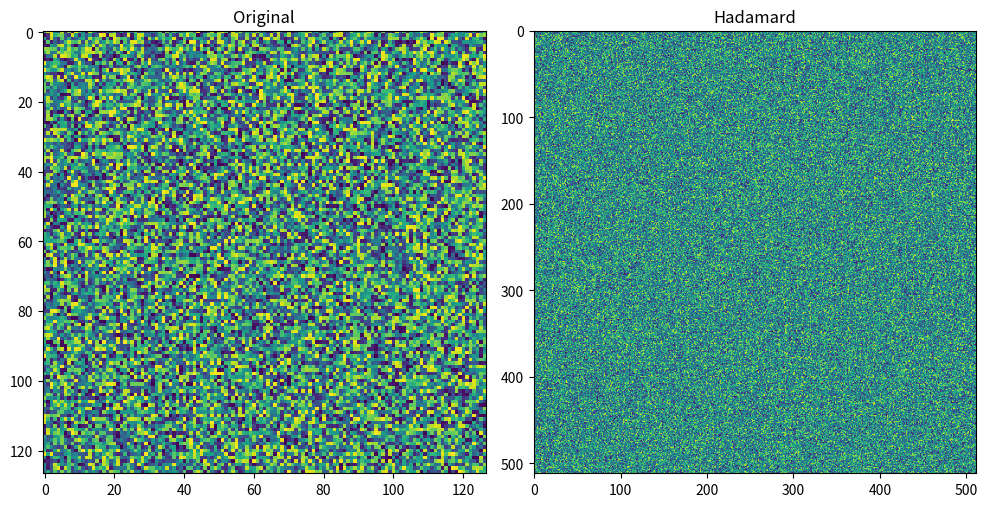

Recreate this plot in Python.
import numpy as np
import matplotlib.pyplot as plt
 
# Generate example data for sky
sky = np.random.rand(512, 512, 200)  # Generating random data for 200 wavelengths
 
# Generate example data for htsi_data
htsi_data = np.random.rand(512, 512, 200)  # Generating random data for 200 wavelengths
 
# Display original and Hadamard transformed images
fig, axes = plt.subplots(1, 2, figsize=(10, 5))
 
# Modify i_wavelength to probe different wavelengths
i_wavelength = 100  # Change this to probe different wavelengths between 0 and 199
 
# Display original image
axes[0].imshow(sky[256-64:256+63, 256-64:256+63, i_wavelength])
axes[0].set_title("Original")
 
# Display Hadamard transformed image
axes[1].imshow(htsi_data[:, :, i_wavelength])
axes[1].set_title("Hadamard")
 
plt.tight_layout()
plt.show()